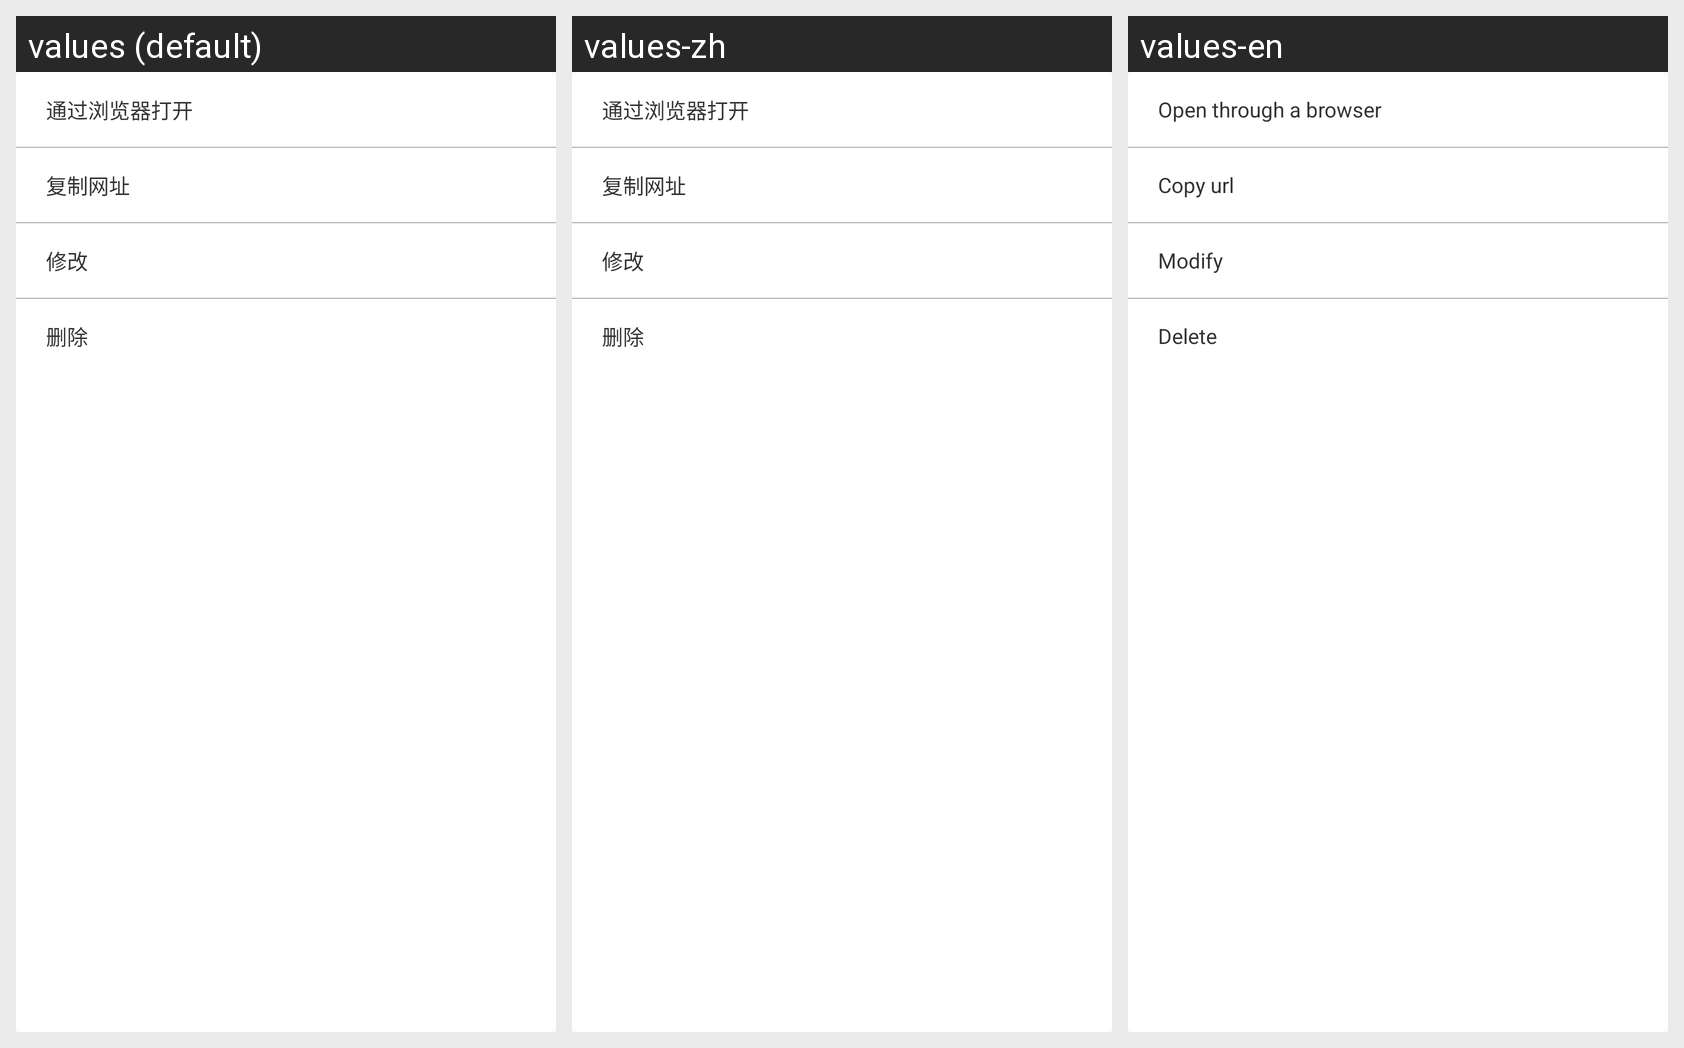

Strings drawn on this Android screen and how each of the app's shown locales translates them:
Android screen res/layout/dialog_website_tip.xml rendered under 3 locales, left to right: values (default), values-zh, values-en. Device: Nexus 5 (rendered at 1080×1920; each locale shown at half size, 540×960, under a caption strip naming it); theme AppTheme.
Strings drawn on this screen, with the default value and each locale's value (text and hints the layout hard-codes, and strings that could not be matched under every locale, appear in the picture but are not listed):

open_url
  values: 通过浏览器打开
  values-zh: 通过浏览器打开
  values-en: Open through a browser

copy_url
  values: 复制网址
  values-zh: 复制网址
  values-en: Copy url

todo_modify
  values: 修改
  values-zh: 修改
  values-en: Modify

delete
  values: 删除
  values-zh: 删除
  values-en: Delete
